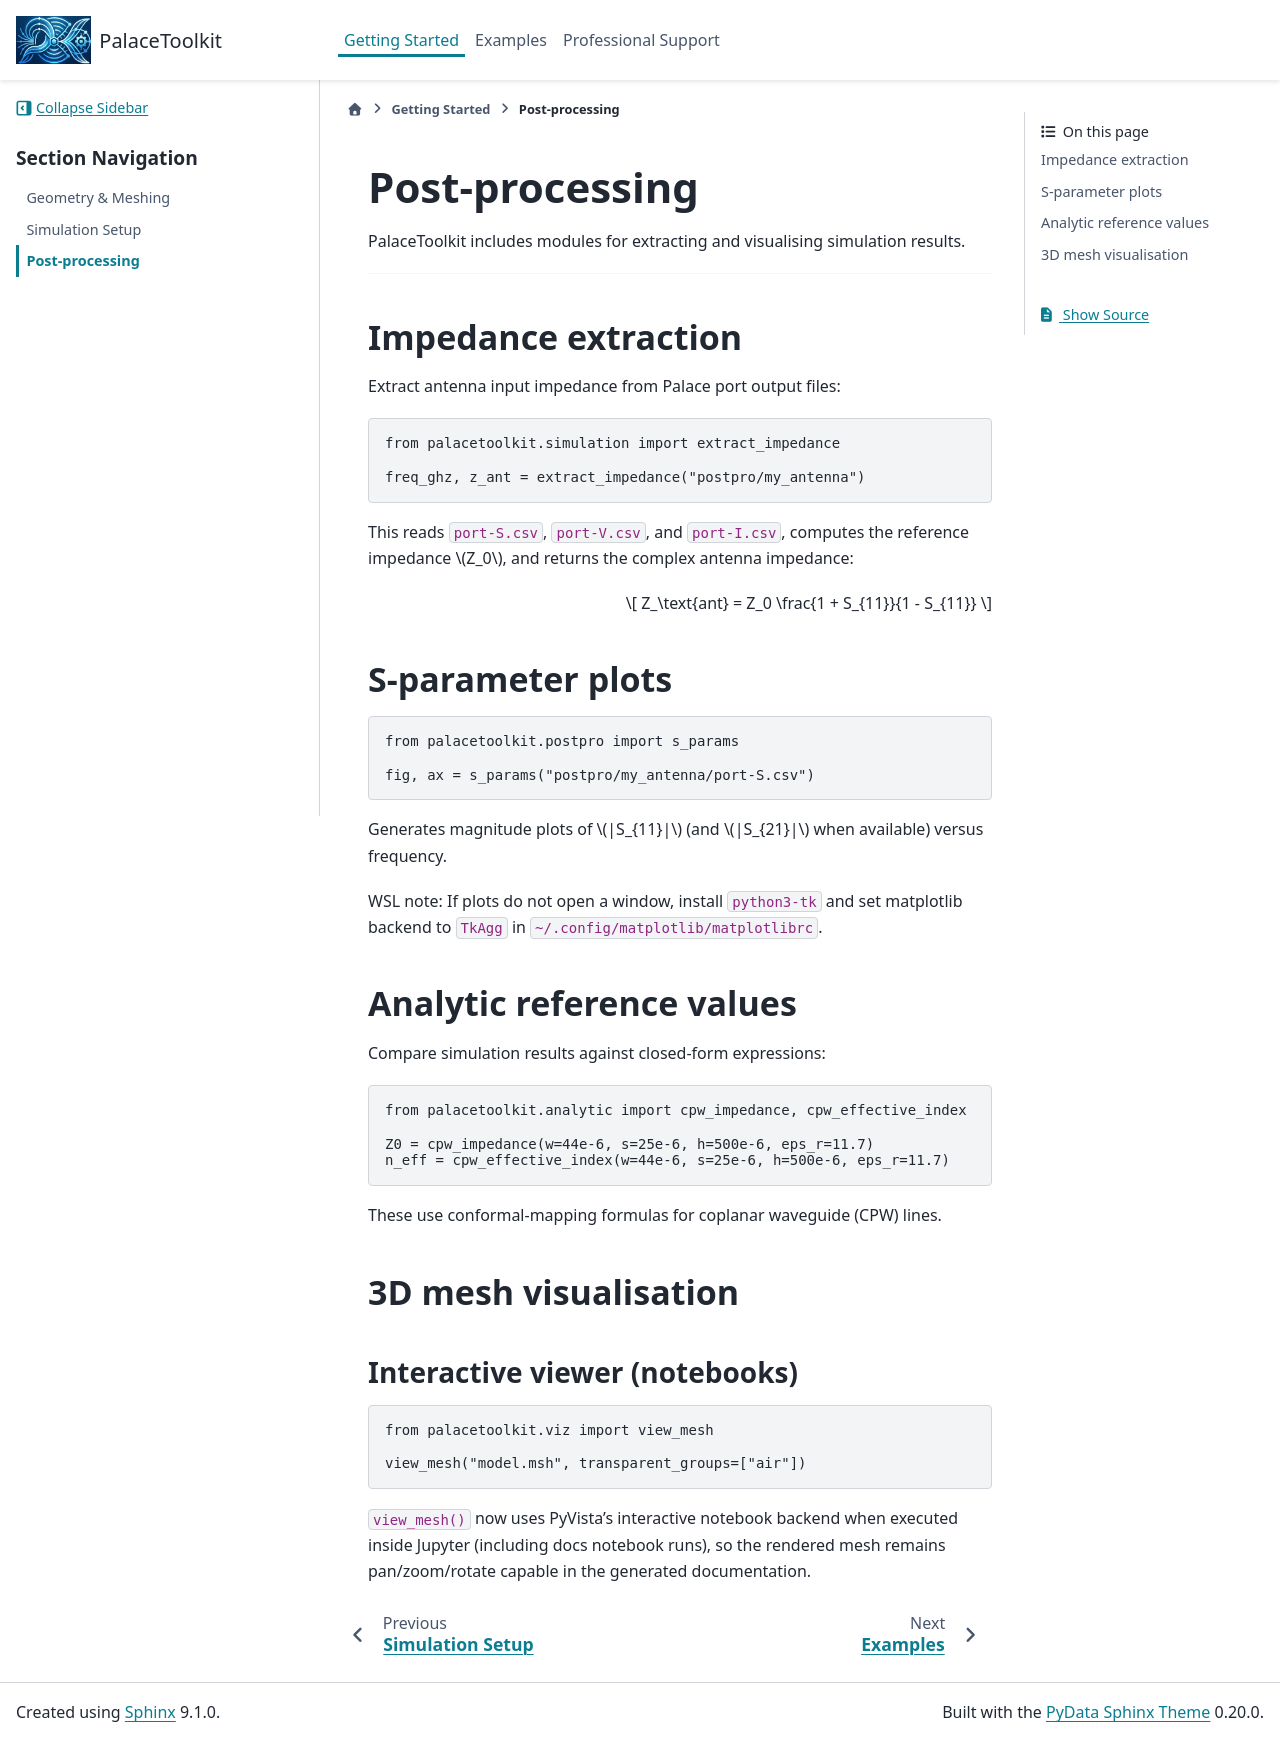

repository: EpsilonForge/PalaceToolkit · page: getting-started/post-processing.html · generator: sphinx

# Post-processing

PalaceToolkit includes modules for extracting and visualising simulation
results.

---

## Impedance extraction

Extract antenna input impedance from Palace port output files:

```python
from palacetoolkit.simulation import extract_impedance

freq_ghz, z_ant = extract_impedance("postpro/my_antenna")
```

This reads `port-S.csv`, `port-V.csv`, and `port-I.csv`, computes the
reference impedance $Z_0$, and returns the complex antenna impedance:

$$
Z_\text{ant} = Z_0 \frac{1 + S_{11}}{1 - S_{11}}
$$

## S-parameter plots

```python
from palacetoolkit.postpro import s_params

fig, ax = s_params("postpro/my_antenna/port-S.csv")
```

Generates magnitude plots of $|S_{11}|$ (and $|S_{21}|$ when available)
versus frequency.

WSL note:
If plots do not open a window, install `python3-tk` and set matplotlib
backend to `TkAgg` in `~/.config/matplotlib/matplotlibrc`.

## Analytic reference values

Compare simulation results against closed-form expressions:

```python
from palacetoolkit.analytic import cpw_impedance, cpw_effective_index

Z0 = cpw_impedance(w=44e-6, s=25e-6, h=500e-6, eps_r=11.7)
n_eff = cpw_effective_index(w=44e-6, s=25e-6, h=500e-6, eps_r=11.7)
```

These use conformal-mapping formulas for coplanar waveguide (CPW) lines.

## 3D mesh visualisation

### Interactive viewer (notebooks)

```python
from palacetoolkit.viz import view_mesh

view_mesh("model.msh", transparent_groups=["air"])
```

`view_mesh()` now uses PyVista's interactive notebook backend when executed
inside Jupyter (including docs notebook runs), so the rendered mesh remains
pan/zoom/rotate capable in the generated documentation.
